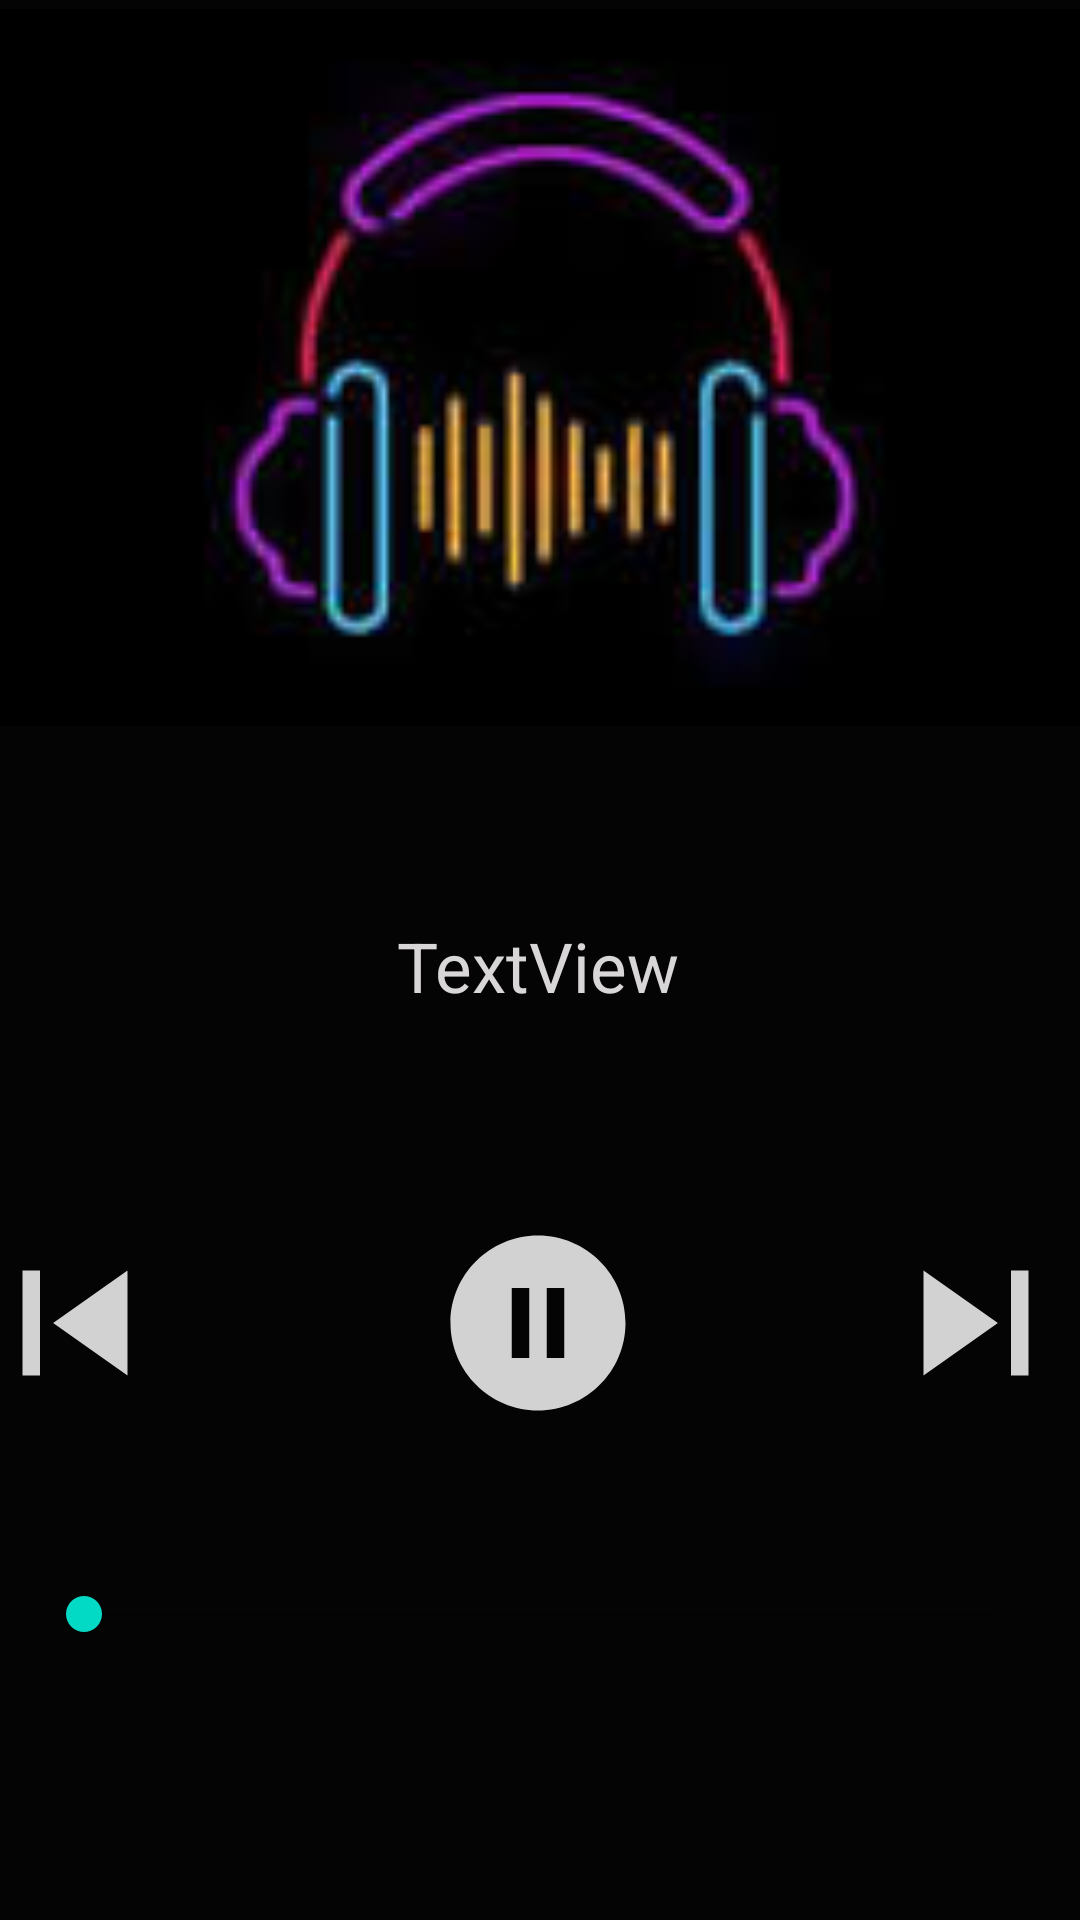

This screen was rendered from an Android layout file. Write that file and the resources it references.
<!-- AndroidManifest.xml: application theme Theme.BinGama -->
<!-- res/layout/activity_play_song.xml -->
<?xml version="1.0" encoding="utf-8"?>
<androidx.constraintlayout.widget.ConstraintLayout xmlns:android="http://schemas.android.com/apk/res/android"
    xmlns:app="http://schemas.android.com/apk/res-auto"
    xmlns:tools="http://schemas.android.com/tools"
    android:layout_width="match_parent"
    android:layout_height="match_parent"
    android:background="#040404"
    tools:context=".PlaySong">

    <ImageView
        android:id="@+id/imageView"
        android:layout_width="637dp"
        android:layout_height="0dp"
        android:layout_marginTop="3dp"
        android:layout_marginBottom="273dp"
        app:layout_constraintBottom_toTopOf="@+id/seekBar"
        app:layout_constraintEnd_toEndOf="parent"
        app:layout_constraintStart_toStartOf="parent"
        app:layout_constraintTop_toTopOf="parent"
        app:srcCompat="@drawable/music" />

    <TextView
        android:id="@+id/textView"
        android:layout_width="wrap_content"
        android:layout_height="wrap_content"
        android:text="TextView"
        android:textColor="#D8D6D6"
        android:textSize="23sp"
        app:layout_constraintBottom_toTopOf="@+id/linearLayout"
        app:layout_constraintEnd_toEndOf="@+id/imageView"
        app:layout_constraintHorizontal_bias="0.499"
        app:layout_constraintStart_toStartOf="@+id/imageView"
        app:layout_constraintTop_toBottomOf="@+id/imageView"
        app:layout_constraintVertical_bias="0.484" />

    <LinearLayout
        android:id="@+id/linearLayout"
        android:layout_width="455dp"
        android:layout_height="wrap_content"
        android:orientation="horizontal"
        app:layout_constraintBottom_toBottomOf="parent"
        app:layout_constraintEnd_toEndOf="parent"
        app:layout_constraintHorizontal_bias="0.6"
        app:layout_constraintStart_toStartOf="parent"
        app:layout_constraintTop_toBottomOf="@+id/imageView">

        <ImageView
            android:id="@+id/previous"
            android:layout_width="41dp"
            android:layout_height="70dp"
            android:layout_weight="1"
            app:srcCompat="@drawable/previous" />

        <ImageView
            android:id="@+id/imageView5"
            android:layout_width="wrap_content"
            android:layout_height="match_parent"
            android:layout_weight="1"
            app:layout_constraintEnd_toEndOf="parent"
            app:layout_constraintStart_toStartOf="parent"
            app:srcCompat="@drawable/pause" />

        <ImageView
            android:id="@+id/next"
            android:layout_width="wrap_content"
            android:layout_height="70dp"
            android:layout_weight="1"
            app:srcCompat="@drawable/next" />

    </LinearLayout>

    <SeekBar
        android:id="@+id/seekBar"
        android:layout_width="0dp"
        android:layout_height="46dp"
        android:layout_marginStart="12dp"
        android:layout_marginEnd="12dp"
        android:layout_marginBottom="79dp"
        android:indeterminate="false"
        app:layout_constraintBottom_toBottomOf="parent"
        app:layout_constraintEnd_toEndOf="parent"
        app:layout_constraintStart_toStartOf="parent"
        app:layout_constraintTop_toBottomOf="@+id/imageView" />
</androidx.constraintlayout.widget.ConstraintLayout>
<!-- resources referenced by this layout -->
<resources>
  <!-- drawable music: jpeg bitmap (drawable, 3234 bytes) -->
  <!-- drawable next (drawable) -->
  <vector android:height="24dp" android:tint="#D2D2D2"
      android:viewportHeight="24" android:viewportWidth="24"
      android:width="24dp" xmlns:android="http://schemas.android.com/apk/res/android">
      <path android:fillColor="@android:color/white" android:pathData="M6,18l8.5,-6L6,6v12zM16,6v12h2V6h-2z"/>
  </vector>
  <!-- drawable pause (drawable) -->
  <vector android:height="24dp" android:tint="#D2D2D2"
      android:viewportHeight="24" android:viewportWidth="24"
      android:width="24dp" xmlns:android="http://schemas.android.com/apk/res/android">
      <path android:fillColor="@android:color/white" android:pathData="M12,2C6.48,2 2,6.48 2,12s4.48,10 10,10s10,-4.48 10,-10S17.52,2 12,2zM11,16H9V8h2V16zM15,16h-2V8h2V16z"/>
  </vector>
  <!-- drawable previous (drawable) -->
  <vector android:height="24dp" android:tint="#D2D2D2"
      android:viewportHeight="24" android:viewportWidth="24"
      android:width="24dp" xmlns:android="http://schemas.android.com/apk/res/android">
      <path android:fillColor="@android:color/white" android:pathData="M6,6h2v12L6,18zM9.5,12l8.5,6L18,6z"/>
  </vector>
  <style name="Theme.BinGama" parent="Theme.MaterialComponents.DayNight.DarkActionBar">
          
          <item name="colorPrimary">@color/purple_500</item>
          <item name="colorPrimaryVariant">@color/purple_700</item>
          <item name="colorOnPrimary">@color/white</item>
          
          <item name="colorSecondary">@color/teal_200</item>
          <item name="colorSecondaryVariant">@color/teal_700</item>
          <item name="colorOnSecondary">@color/black</item>
          
          <item name="android:statusBarColor" tools:targetApi="21">?attr/colorPrimaryVariant</item>
          
      </style>
  <!-- not gathered from this repository: default colours our renderer supplied (Android Studio template values) -->
  <color name="purple_500">#FF6200EE</color>
  <color name="purple_700">#FF3700B3</color>
  <color name="teal_200">#FF03DAC5</color>
  <color name="teal_700">#FF018786</color>
  <color name="black">#FF000000</color>
  <color name="white">#FFFFFFFF</color>
</resources>
